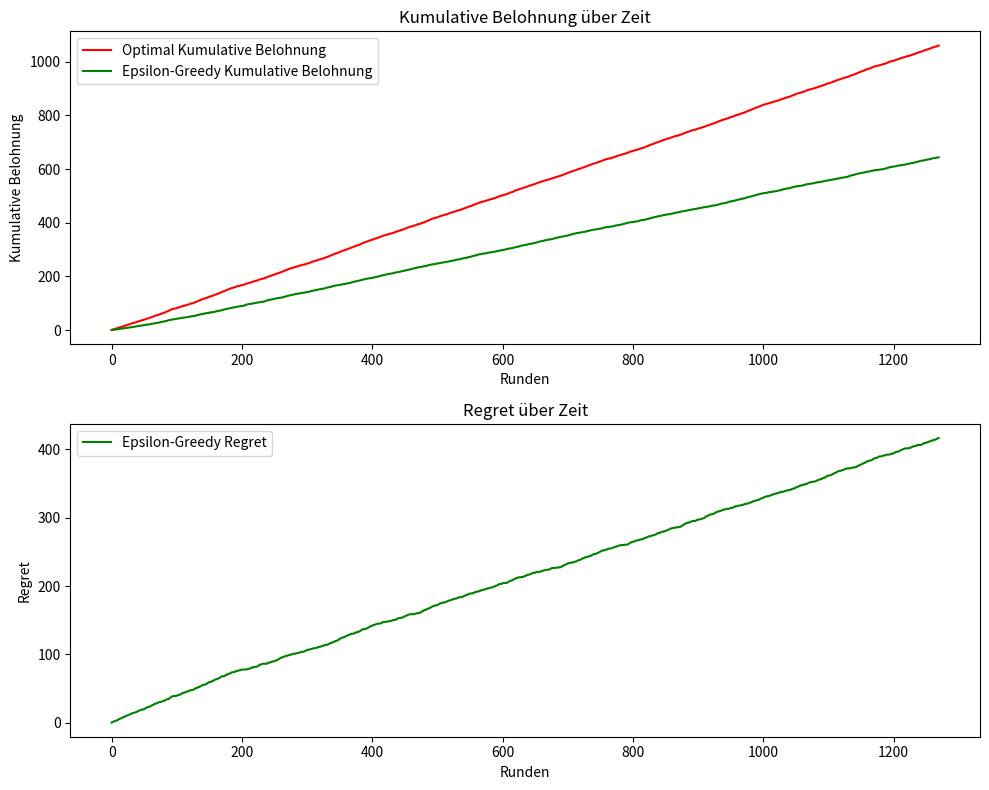

Generate this figure with matplotlib:
import numpy as np
import matplotlib.pyplot as plt


np.random.seed(42)

class EpsilonGreedyContextualBandit:
    def __init__(self, d, epsilon,num_rounds,  n_arms, contexts, true_weights, true_cost, budget):
        """
        d: Dimension der Kontextvektoren
        epsilon: Wahrscheinlichkeit für Exploration
        """
        self.n_features = d
        self.epsilon = epsilon
        self.n_arms = n_arms
        self.B = np.array([np.identity(self.n_features) for _ in range(self.n_arms)])
        self.f = [np.zeros(self.n_features) for _ in range(self.n_arms)]
        self.mu_hat = [np.zeros(self.n_features) for _ in range(self.n_arms)]
        self.budget = budget
        self.costs = true_cost
        self.empirical_cost_means = np.random.rand(self.n_arms)
        self.std_devs = np.random.rand(self.n_arms)
        self.arm_counts = np.zeros(self.n_arms)
        self.max_cost = np.max(self.costs)
        self.i = 0
        self.num_rounds = num_rounds

        self.contexts = contexts
        self.true_weights = true_weights
        self.observed_reward_history = []
        self.actual_reward_history = self.contexts.dot(self.true_weights.T)
        self.optimal_reward = []

    def select_arm(self, context):
        if np.random.rand() < self.epsilon:
            return np.random.choice(self.n_arms)  # Exploration
        else:
            expected_rewards = np.array([np.dot(self.mu_hat[i], context) for i in range(self.n_arms)])
            sampled_costs = np.array([np.random.normal(loc=mean, scale=std, size=1)[0] for mean, std in zip(self.empirical_cost_means, self.std_devs)])
            return np.argmax(expected_rewards / sampled_costs)  # Exploitation

    def update(self, reward, chosen_arm, context):
        self.B[chosen_arm] += np.outer(context, context)
        self.f[chosen_arm] += reward * context
        self.mu_hat[chosen_arm] = np.linalg.inv(self.B[chosen_arm]).dot(self.f[chosen_arm])



        self.budget = self.budget - self.costs[chosen_arm]

    def run(self):
        i = 0
        while self.budget > self.max_cost:
            context = self.contexts[i]
            chosen_arm = self.select_arm(context)
            self.arm_counts[chosen_arm] += 1
            actual_reward = np.dot(self.true_weights[chosen_arm], context)
            self.update(actual_reward, chosen_arm, context)
            self.observed_reward_history.append(actual_reward / self.costs[chosen_arm])

            optimal = np.max(self.actual_reward_history[i] / self.costs)
            self.optimal_reward.append(optimal)
            i +=1


# Set parameters
num_arms = 3
num_features = 3
num_rounds =2500
true_weights = np.array([[0.1, 0.2, 0.3], [0.2, 0.3, 0.2], [0.5, 0.2, 0.3]])
context = np.random.rand(num_rounds, num_features)
epsilon = 0.1  # Exploration rate
true_cost= np.array([0.8, 1, 0.6])
budget = 1000
bandit_eg = EpsilonGreedyContextualBandit(num_features, epsilon, num_rounds, num_arms, context, true_weights, true_cost, budget)
bandit_eg.run()


# Plot comparison
optimal_reward = bandit_eg.optimal_reward
regret_eg = np.array(optimal_reward) - np.array(bandit_eg.observed_reward_history)



# Kumulative Belohnung
plt.figure(figsize=(10, 8))
plt.subplot(2, 1, 1)
plt.plot(np.cumsum(optimal_reward), label="Optimal Kumulative Belohnung", color='red')
plt.plot(np.cumsum(bandit_eg.observed_reward_history), label="Epsilon-Greedy Kumulative Belohnung", color='green')
plt.xlabel("Runden")
plt.ylabel("Kumulative Belohnung")
plt.title("Kumulative Belohnung über Zeit")
plt.legend()

# Regret
plt.subplot(2, 1, 2)
plt.plot(np.cumsum(regret_eg), label="Epsilon-Greedy Regret", color='green')
plt.xlabel("Runden")
plt.ylabel("Regret")
plt.title("Regret über Zeit")
plt.legend()

plt.tight_layout()
plt.show()
